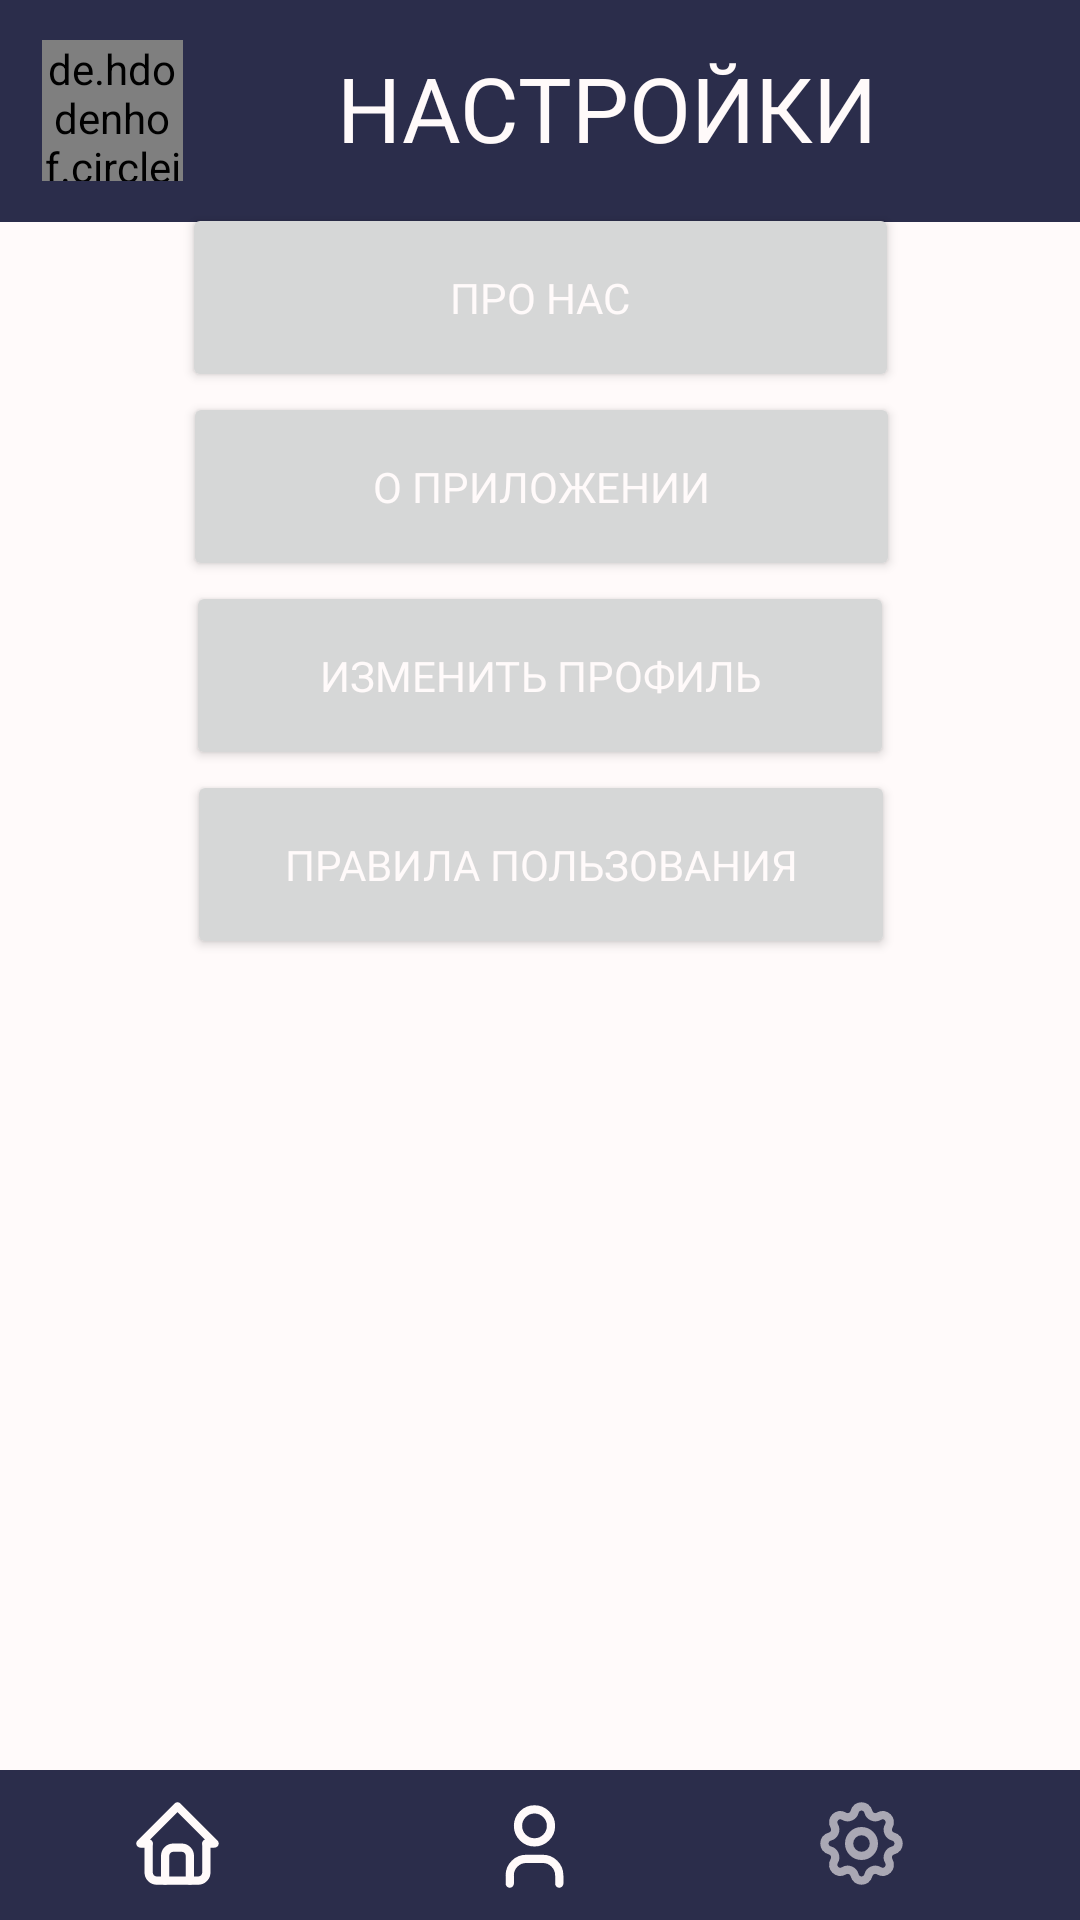

Reconstruct the res/layout file that produces this screen, plus the resources it refers to.
<!-- AndroidManifest.xml: application theme Theme.Floppy -->
<!-- res/layout/activity_settings.xml -->
<?xml version="1.0" encoding="utf-8"?>
<androidx.constraintlayout.widget.ConstraintLayout xmlns:android="http://schemas.android.com/apk/res/android"
    xmlns:app="http://schemas.android.com/apk/res-auto"
    xmlns:tools="http://schemas.android.com/tools"
    android:layout_width="match_parent"
    android:layout_height="match_parent"
    android:background="@color/greywhite"
    tools:context=".settings"
    android:id="@+id/root_elem">
    <LinearLayout
        android:id="@+id/nameframe"
        android:layout_width="413dp"
        android:layout_height="74dp"
        android:orientation="horizontal"
        android:background="@color/darkest"
        app:layout_constraintBottom_toBottomOf="@+id/constraintLayout2"
        app:layout_constraintEnd_toEndOf="parent"
        app:layout_constraintStart_toStartOf="parent"
        app:layout_constraintTop_toTopOf="parent"
        app:layout_constraintVertical_bias="0.0">

        <de.hdodenhof.circleimageview.CircleImageView
            android:id="@+id/profile_image"
            android:layout_width="47dp"
            android:layout_height="47dp"
            android:layout_gravity="center"
            android:layout_marginLeft="40dp"
            android:onClick="onClickProfile"
            android:src="@drawable/ic_profile1"
            app:civ_border_color="@color/greywhite"
            app:civ_border_width="1dp"
            tools:layout_editor_absoluteX="136dp"
            tools:layout_editor_absoluteY="109dp" />

        <TextView
            android:id="@+id/name"
            android:layout_width="303dp"
            android:layout_height="match_parent"
            android:layout_marginBottom="10dp"
            android:fontFamily="@font/comfortaa_bold"
            android:gravity="center"
            android:layout_marginTop="8dp"
            android:paddingRight="20dp"
            android:shadowDx="10"
            android:shadowDy="10"
            android:shadowRadius="10"
            android:text="НАСТРОЙКИ"
            android:textColor="@color/greywhite"
            android:textSize="30dp"
            app:layout_constraintBottom_toBottomOf="parent"
            app:layout_constraintEnd_toEndOf="parent"
            app:layout_constraintHorizontal_bias="0.501"
            app:layout_constraintStart_toStartOf="parent"
            app:layout_constraintTop_toTopOf="parent"
            app:layout_constraintVertical_bias="0.001" />

    </LinearLayout>

    <Button
        android:id="@+id/DevInfo"
        android:layout_width="239dp"
        android:layout_height="63dp"
        android:fontFamily="@font/comfortaa_bold"
        android:gravity="center"
        android:onClick="onClickDevInfo"
        android:text="Про нас"
        android:textColor="@color/greywhite"
        app:layout_constraintBottom_toBottomOf="parent"
        app:layout_constraintEnd_toEndOf="parent"
        app:layout_constraintStart_toStartOf="parent"
        app:layout_constraintTop_toTopOf="parent"
        app:layout_constraintVertical_bias="0.117" />

    <Button
        android:id="@+id/changeinfo"
        android:layout_width="236dp"
        android:layout_height="63dp"
        android:fontFamily="@font/comfortaa_bold"
        android:onClick="onClickChangeProfile"
        android:text="Изменить профиль"
        android:textColor="@color/greywhite"
        app:layout_constraintBottom_toTopOf="@+id/DevInfoText"
        app:layout_constraintEnd_toEndOf="parent"
        app:layout_constraintStart_toStartOf="parent"
        app:layout_constraintTop_toBottomOf="@+id/AppInfo"
        app:layout_constraintVertical_bias="0.0" />

    <Button
        android:id="@+id/rules"
        android:layout_width="236dp"
        android:layout_height="63dp"
        android:fontFamily="@font/comfortaa_bold"
        android:onClick="onClickRules"
        android:text="Правила пользования"
        android:textColor="@color/greywhite"
        app:layout_constraintBottom_toTopOf="@+id/DevInfoText"
        app:layout_constraintEnd_toEndOf="parent"
        app:layout_constraintHorizontal_bias="0.502"
        app:layout_constraintStart_toStartOf="parent"
        app:layout_constraintTop_toBottomOf="@+id/changeinfo"
        app:layout_constraintVertical_bias="0.0" />

    <Button
        android:id="@+id/AppInfo"
        android:layout_width="239dp"
        android:layout_height="63dp"
        android:fontFamily="@font/comfortaa_bold"
        android:gravity="center"
        android:onClick="onClickAppInfo"
        android:text="О приложении"
        android:textColor="@color/greywhite"
        app:layout_constraintBottom_toBottomOf="parent"
        app:layout_constraintEnd_toEndOf="parent"
        app:layout_constraintHorizontal_bias="0.505"
        app:layout_constraintStart_toStartOf="parent"
        app:layout_constraintTop_toBottomOf="@+id/DevInfo"
        app:layout_constraintVertical_bias="0.0" />

    <androidx.constraintlayout.widget.ConstraintLayout
        android:id="@+id/constraintLayout2"
        android:layout_width="414dp"
        android:layout_height="50dp"
        android:background="@color/darkest"
        app:layout_constraintBottom_toBottomOf="parent"
        app:layout_constraintEnd_toEndOf="parent"
        app:layout_constraintHorizontal_bias="0.6"
        app:layout_constraintStart_toStartOf="parent">


        <ImageView
            android:id="@+id/settings"
            android:layout_width="38dp"
            android:layout_height="33dp"
            android:layout_marginEnd="76dp"
            android:alpha="0.6"
            app:layout_constraintBottom_toBottomOf="parent"
            app:layout_constraintEnd_toEndOf="parent"
            app:layout_constraintTop_toTopOf="parent"
            app:layout_constraintVertical_bias="0.47"
            app:srcCompat="@drawable/ic_settings" />

        <ImageView
            android:id="@+id/profile"
            android:layout_width="38dp"
            android:layout_height="33dp"
            android:layout_marginEnd="185dp"
            android:onClick="onClickProfile"
            app:layout_constraintBottom_toBottomOf="parent"
            app:layout_constraintEnd_toEndOf="parent"
            app:layout_constraintTop_toTopOf="parent"
            app:layout_constraintVertical_bias="0.529"
            app:srcCompat="@drawable/ic_user" />

        <ImageView
            android:layout_width="38dp"
            android:layout_height="33dp"
            android:layout_marginEnd="304dp"
            android:onClick="onClickHome"

            app:layout_constraintBottom_toBottomOf="parent"
            app:layout_constraintEnd_toEndOf="parent"
            app:layout_constraintTop_toTopOf="parent"
            app:layout_constraintVertical_bias="0.47"
            app:srcCompat="@drawable/ic_home" />


    </androidx.constraintlayout.widget.ConstraintLayout>

    <TextView
        android:id="@+id/DevInfoText"
        android:layout_width="339dp"
        android:layout_height="169dp"
        android:alpha="0"
        android:text="TextView"
        android:textColor="@color/darkest"
        app:layout_constraintBottom_toTopOf="@+id/constraintLayout2"
        app:layout_constraintEnd_toEndOf="parent"
        app:layout_constraintHorizontal_bias="0.513"
        app:layout_constraintStart_toStartOf="parent"
        app:layout_constraintTop_toTopOf="parent"
        app:layout_constraintVertical_bias="0.905" />


</androidx.constraintlayout.widget.ConstraintLayout>
<!-- resources referenced by this layout -->
<resources>
  <color name="darkest">#FF2b2d4b</color>
  <color name="greywhite">#FFfffafa</color>
  <!-- drawable ic_home (drawable) -->
  <vector xmlns:android="http://schemas.android.com/apk/res/android"
      android:width="24dp"
      android:height="24dp"
      android:viewportWidth="24"
      android:viewportHeight="24">
    <path
        android:pathData="M5,12H3L12,3L21,12H19"
        android:strokeLineJoin="round"
        android:strokeWidth="2"
        android:fillColor="#00000000"
        android:strokeColor="@color/greywhite"
        android:strokeLineCap="round"/>
    <path
        android:pathData="M5,12V19C5,20.1046 5.8954,21 7,21H17C18.1046,21 19,20.1046 19,19V12"
        android:strokeLineJoin="round"
        android:strokeWidth="2"
        android:fillColor="#00000000"
        android:strokeColor="@color/greywhite"
        android:strokeLineCap="round"/>
    <path
        android:pathData="M9,21V15C9,13.8954 9.8954,13 11,13H13C14.1046,13 15,13.8954 15,15V21"
        android:strokeLineJoin="round"
        android:strokeWidth="2"
        android:fillColor="#00000000"
        android:strokeColor="@color/greywhite"
        android:strokeLineCap="round"/>
  </vector>
  <!-- drawable ic_user (drawable) -->
  <vector xmlns:android="http://schemas.android.com/apk/res/android"
      android:width="24dp"
      android:height="24dp"
      android:viewportWidth="24"
      android:viewportHeight="24">
    <path
        android:pathData="M12,7m-4,0a4,4 0,1 1,8 0a4,4 0,1 1,-8 0"
        android:strokeLineJoin="round"
        android:strokeWidth="2"
        android:fillColor="#00000000"
        android:strokeColor="@color/greywhite"
        android:strokeLineCap="round"/>
    <path
        android:pathData="M6,21V19C6,16.7909 7.7909,15 10,15H14C16.2091,15 18,16.7909 18,19V21"
        android:strokeLineJoin="round"
        android:strokeWidth="2"
        android:fillColor="#00000000"
        android:strokeColor="@color/greywhite"
        android:strokeLineCap="round"/>
  </vector>
  <style name="Theme.Floppy" parent="Theme.MaterialComponents.DayNight.NoActionBar">
          
          <item name="colorPrimary">@color/darkest</item>
          <item name="colorPrimaryVariant">@color/darkest</item>
          <item name="colorOnPrimary">@color/dark</item>
          
          <item name="colorSecondary">@color/teal_200</item>
          <item name="colorSecondaryVariant">@color/teal_700</item>
          <item name="colorOnSecondary">@color/black</item>
          
          <item name="android:statusBarColor" tools:targetApi="l">?attr/colorPrimaryVariant</item>
          
          <item name="windowNoTitle">true</item>
          <item name="android:windowFullscreen">true</item>
          <item name="android:windowActivityTransitions">true</item>
  
      </style>
  <color name="dark">#FFea4340</color>
  <color name="teal_200">#FFea4340</color>
  <color name="teal_700">#FFea4340</color>
  <color name="black">#FF18171c</color>
</resources>
